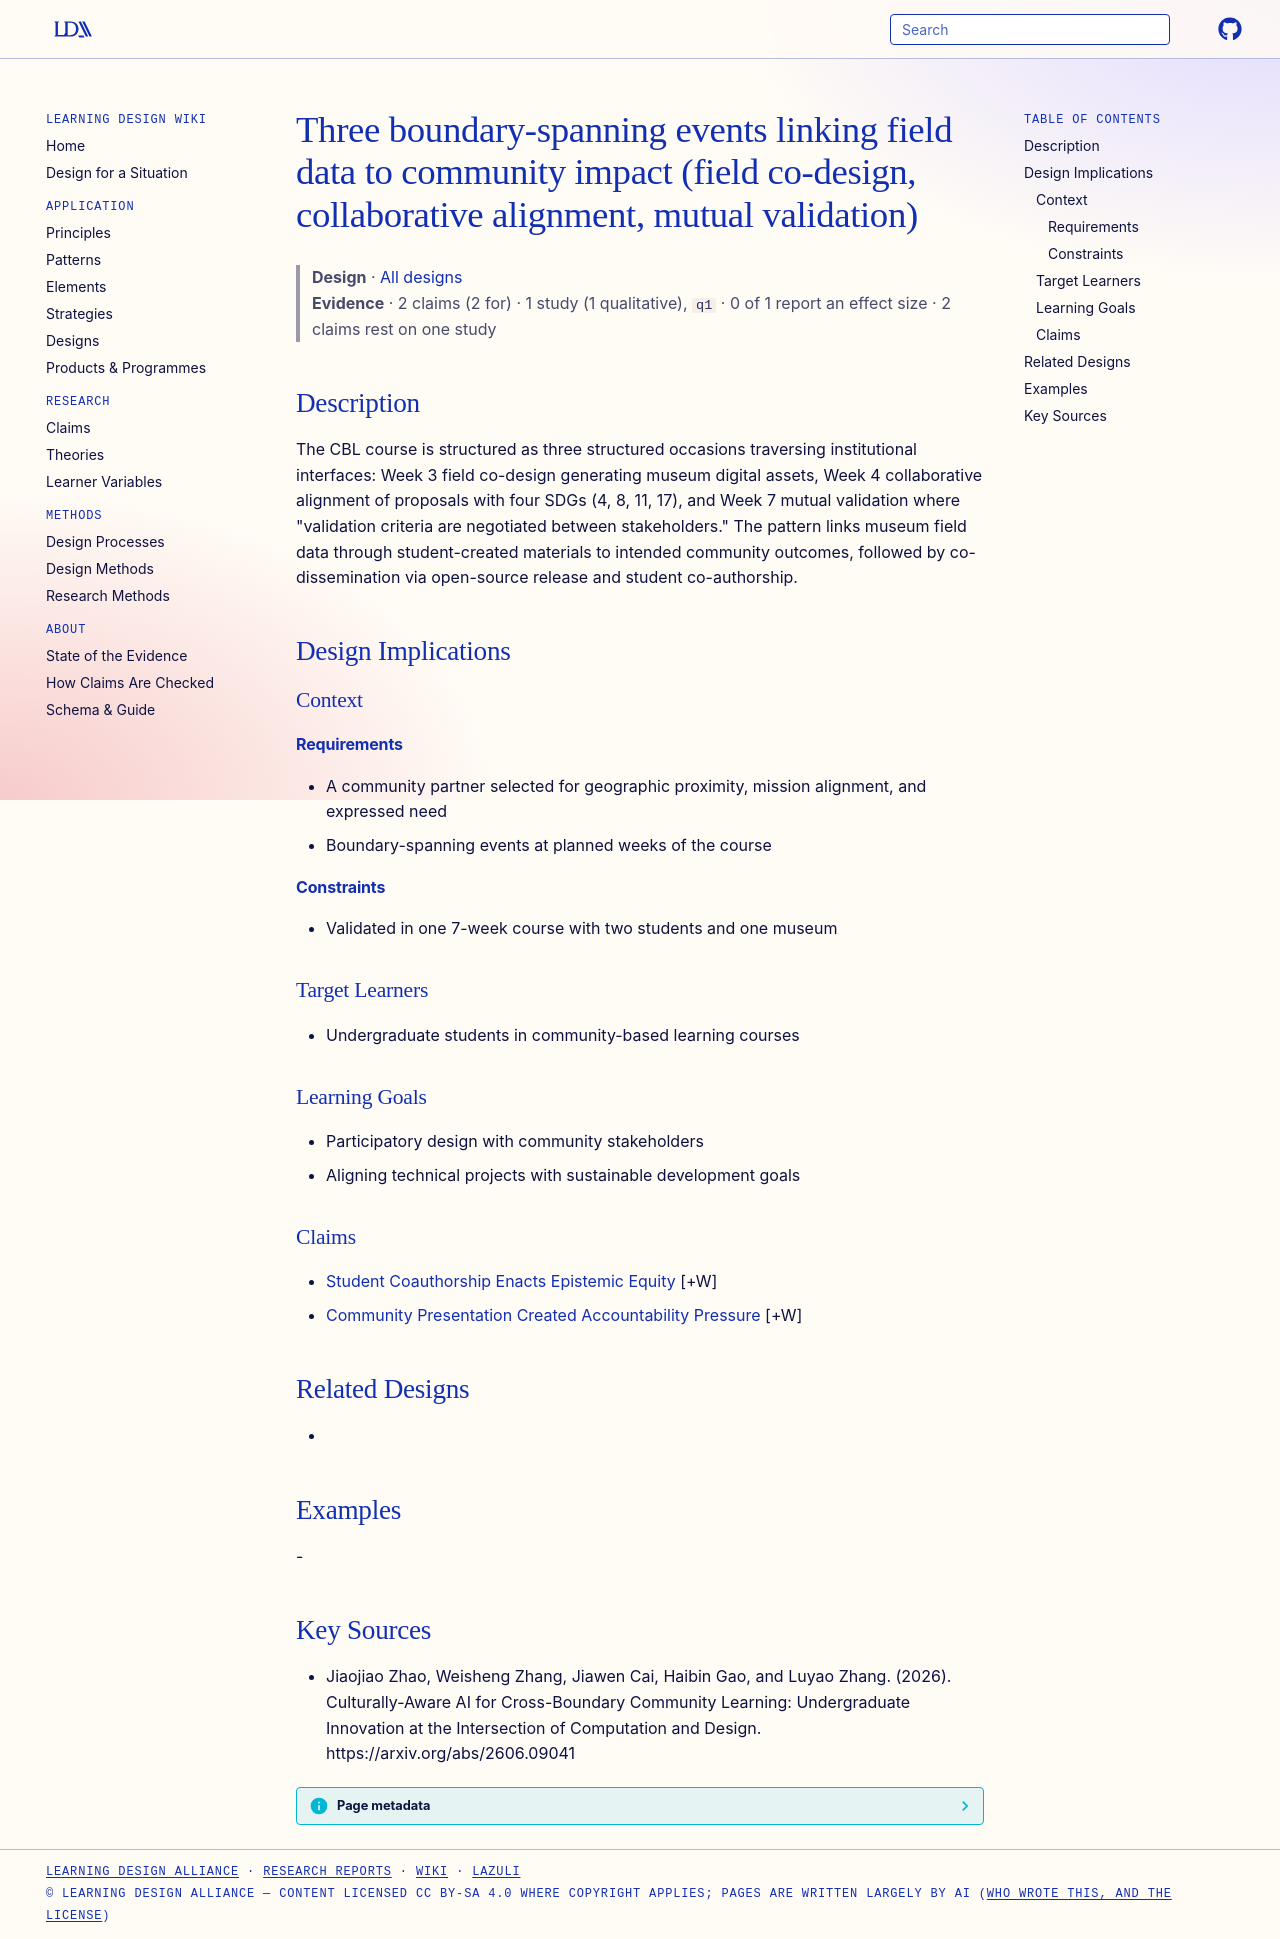

repository: Learning-Design-Alliance/learning-wiki · page: designs/three-boundary-spanning-events-cbl/index.html · generator: mkdocs

---
type: design
id: three-boundary-spanning-events-cbl
title: Three boundary-spanning events linking field data to community impact (field co-design, collaborative alignment, mutual validation)
description: "The CBL course is structured as three structured occasions traversing institutional interfaces: Week 3 field co-design generating museum digital assets, Week 4 collaborative alignment of proposals with four SDGs (4, 8..."
status: review
generated:
  by: "process:settle-candidates"
  at: 2026-10-10
sources:
  - id: jiaojiao-zhao-2026
    resource: "https://arxiv.org/abs/2606.09041"
    title: "Jiaojiao Zhao, Weisheng Zhang, Jiawen Cai, Haibin Gao, and Luyao Zhang. (2026). Culturally-Aware AI for Cross-Boundary Community Learning: Undergraduate Innovation at the Intersection of Computation and Design. https://arxiv.org/abs/2606.09041"
    author: Jiaojiao Zhao, Weisheng Zhang, Jiawen Cai, Haibin Gao, and Luyao Zhang
---

# Three boundary-spanning events linking field data to community impact (field co-design, collaborative alignment, mutual validation)

> **Design** · [All designs](index.md)
> **Evidence** · 2 claims (2 for) · 1 study (1 qualitative), `q1` · 0 of 1 report an effect size · 2 claims rest on one study

## Description
The CBL course is structured as three structured occasions traversing institutional interfaces: Week 3 field co-design generating museum digital assets, Week 4 collaborative alignment of proposals with four SDGs (4, 8, 11, 17), and Week 7 mutual validation where "validation criteria are negotiated between stakeholders." The pattern links museum field data through student-created materials to intended community outcomes, followed by co-dissemination via open-source release and student co-authorship.

## Design Implications

### Context
#### Requirements
- A community partner selected for geographic proximity, mission alignment, and expressed need
- Boundary-spanning events at planned weeks of the course
#### Constraints
- Validated in one 7-week course with two students and one museum

### Target Learners
- Undergraduate students in community-based learning courses

### Learning Goals
- Participatory design with community stakeholders
- Aligning technical projects with sustainable development goals

### Claims
- [Student Coauthorship Enacts Epistemic Equity](../claims/student-coauthorship-enacts-epistemic-equity.md) [+W]
- [Community Presentation Created Accountability Pressure](../claims/community-presentation-created-accountability-pressure.md) [+W]

## Related Designs
- 

## Examples
-

## Key Sources
- Jiaojiao Zhao, Weisheng Zhang, Jiawen Cai, Haibin Gao, and Luyao Zhang. (2026). Culturally-Aware AI for Cross-Boundary Community Learning: Undergraduate Innovation at the Intersection of Computation and Design. https://arxiv.org/abs/2606.09041
